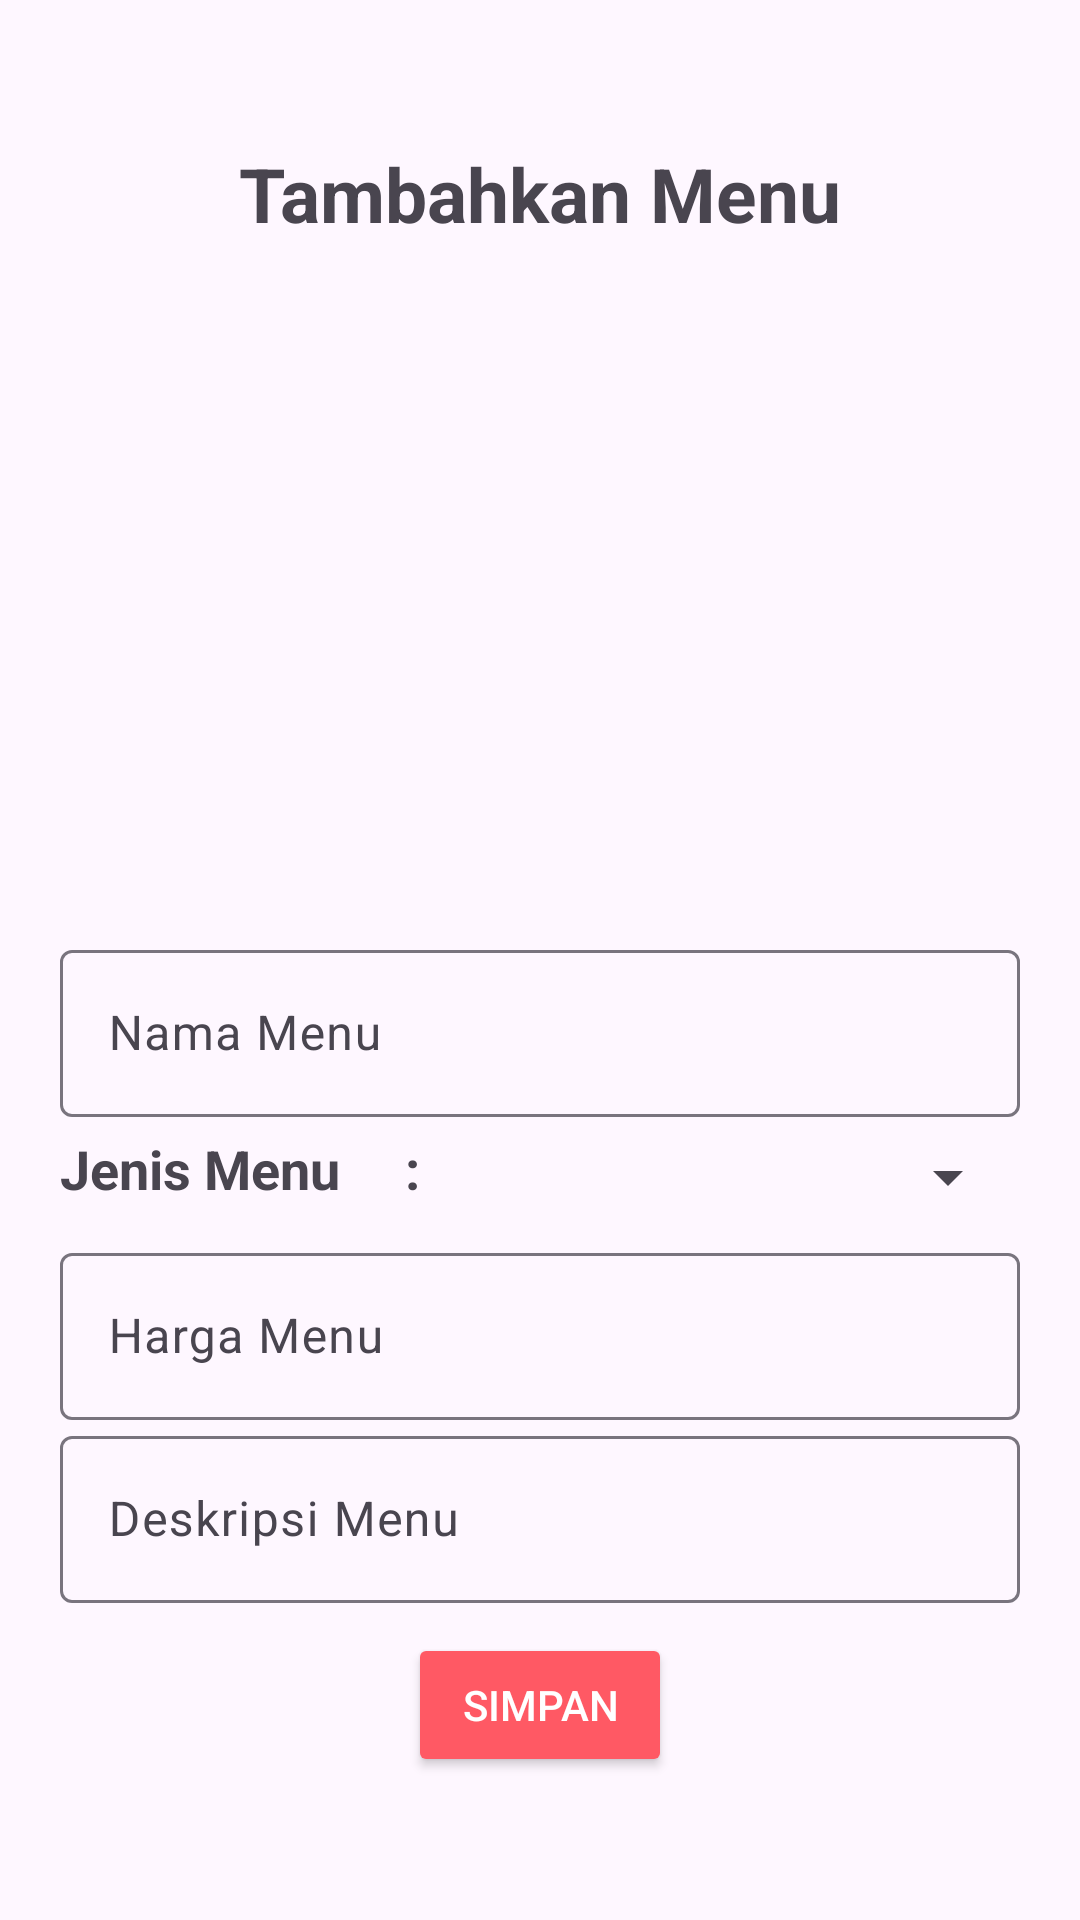

Android layout source for this screen:
<!-- AndroidManifest.xml: application theme Theme.AdminStore_KElompo_7 -->
<!-- res/layout/activity_tambah_menu.xml -->
<?xml version="1.0" encoding="utf-8"?>
<LinearLayout xmlns:android="http://schemas.android.com/apk/res/android"
    xmlns:app="http://schemas.android.com/apk/res-auto"
    xmlns:tools="http://schemas.android.com/tools"
    android:layout_width="match_parent"
    android:layout_height="match_parent"
    android:gravity="center"
    android:padding="20dp"
    android:orientation="vertical"
    tools:context=".TambahMenu">

    <TextView
        android:layout_width="wrap_content"
        android:layout_height="wrap_content"
        android:text="Tambahkan Menu"
        android:layout_marginBottom="10dp"
        android:textSize="25dp"
        android:textStyle="bold"/>

    <ImageView
        android:layout_width="180dp"
        android:layout_height="180dp"
        android:background="@drawable/circular_bg"
        android:backgroundTint="@color/warna_utama"
        android:src="@drawable/baseline_crop_original_24"
        android:scaleType="centerCrop"
        android:layout_marginBottom="40dp"
        android:id="@+id/gambarMenu"/>

    <com.google.android.material.textfield.TextInputLayout
        android:layout_width="match_parent"
        android:layout_height="wrap_content">
        <com.google.android.material.textfield.TextInputEditText
            android:layout_width="match_parent"
            android:layout_height="wrap_content"
            android:id="@+id/namamenu"
            android:hint="Nama Menu"/>
    </com.google.android.material.textfield.TextInputLayout>

    <LinearLayout
        android:layout_width="match_parent"
        android:layout_height="40dp"
        android:gravity="center_vertical"
        android:orientation="horizontal"
        >

        <TextView
            android:layout_width="130dp"
            android:layout_height="30dp"
            android:text="Jenis Menu     :"
            android:textSize="18sp"
            android:textStyle="bold" />

        <Spinner
            android:id="@+id/jenis_menu"
            android:layout_width="match_parent"
            android:layout_height="wrap_content"
            android:textSize="18sp"
            android:textStyle="bold"/>
    </LinearLayout>
    <com.google.android.material.textfield.TextInputLayout
        android:layout_width="match_parent"
        android:layout_height="wrap_content">
        <com.google.android.material.textfield.TextInputEditText
            android:layout_width="match_parent"
            android:layout_height="wrap_content"
            android:id="@+id/hargamenu"
            android:hint="Harga Menu"/>
    </com.google.android.material.textfield.TextInputLayout>
    <com.google.android.material.textfield.TextInputLayout
        android:layout_width="match_parent"
        android:layout_height="wrap_content">
        <com.google.android.material.textfield.TextInputEditText
            android:layout_width="match_parent"
            android:layout_height="wrap_content"
            android:id="@+id/deskripsimenu"
            android:hint="Deskripsi Menu"/>
    </com.google.android.material.textfield.TextInputLayout>


    <ProgressBar
        android:id="@+id/progressBar"
        android:visibility="gone"
        android:layout_width="wrap_content"
        android:layout_height="wrap_content"/>

    <Button
        android:layout_width="wrap_content"
        android:layout_height="wrap_content"
        android:layout_marginTop="10dp"
        android:id="@+id/btn_simpan"
        android:textColor="@color/white"
        android:backgroundTint="@color/warna_utama"
        android:text="Simpan"/>

</LinearLayout>
<!-- resources referenced by this layout -->
<resources>
  <color name="warna_utama">#FF5964</color>
  <color name="white">#FFFFFFFF</color>
  <style name="Theme.AdminStore_KElompo_7" parent="Base.Theme.AdminStore_KElompo_7" />
  <style name="Base.Theme.AdminStore_KElompo_7" parent="Theme.Material3.DayNight.NoActionBar">
          
          
      </style>
</resources>
